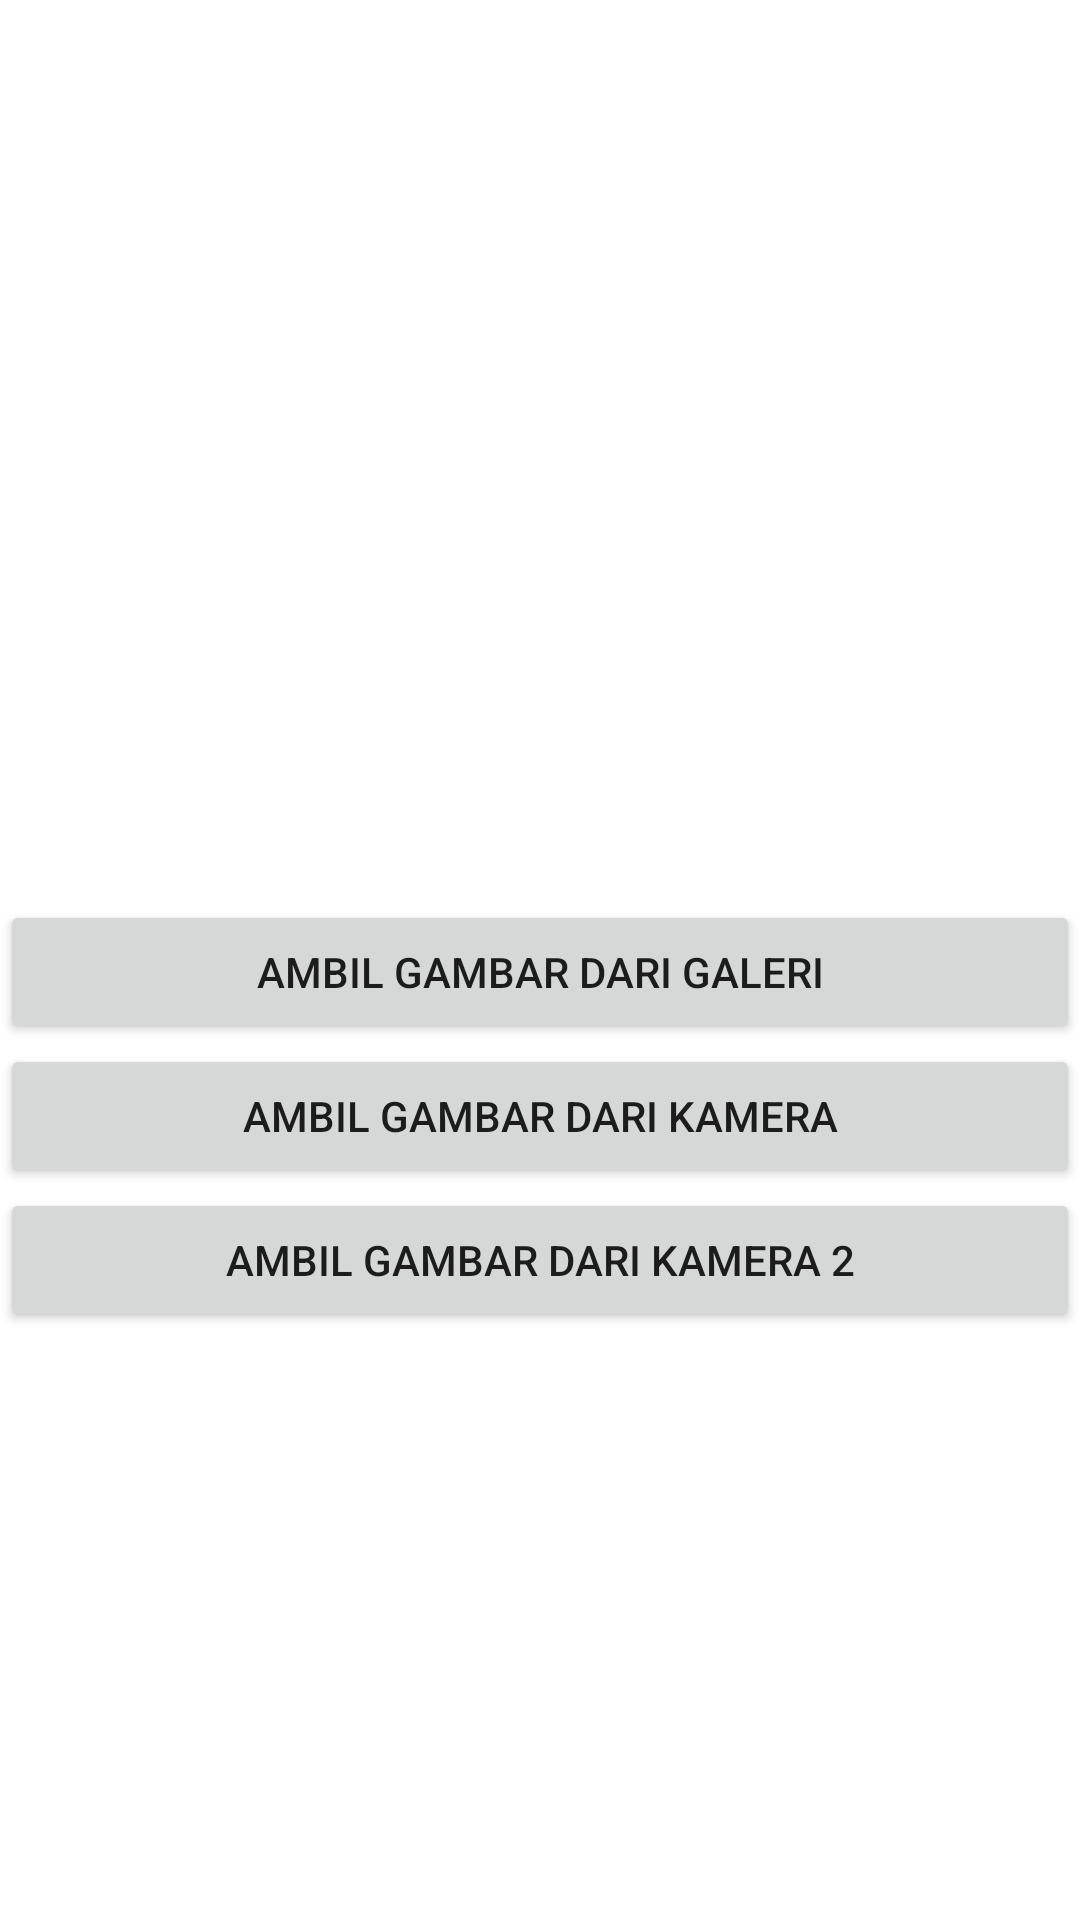

Layout XML and referenced resources for this Android screen:
<!-- AndroidManifest.xml: application theme Theme.ImplicitIntentReal -->
<!-- res/layout/activity_camera.xml -->
<?xml version="1.0" encoding="utf-8"?>
<LinearLayout xmlns:android="http://schemas.android.com/apk/res/android"
    xmlns:app="http://schemas.android.com/apk/res-auto"
    xmlns:tools="http://schemas.android.com/tools"
    android:layout_width="match_parent"
    android:orientation="vertical"
    android:layout_height="match_parent"
    tools:context=".CameraActivity">

    <ImageView
        android:id="@+id/img_show"
        android:layout_width="300dp"
        android:layout_height="300dp"
        android:layout_gravity="center_horizontal"
        android:src="@mipmap/ic_launcher"/>

    <Button
        android:layout_width="match_parent"
        android:layout_height="wrap_content"
        android:text="Ambil gambar dari galeri"
        android:id="@+id/btn_to_galeri"/>

    <Button
        android:layout_width="match_parent"
        android:layout_height="wrap_content"
        android:id="@+id/btn_to_camera"
        android:text="Ambil gambar dari kamera"/>

    <Button
        android:layout_width="match_parent"
        android:layout_height="wrap_content"
        android:id="@+id/btn_to_camera_2"
        android:text="Ambil gambar dari kamera 2"/>


</LinearLayout>
<!-- resources referenced by this layout -->
<resources>
  <style name="Theme.ImplicitIntentReal" parent="Theme.MaterialComponents.DayNight.DarkActionBar">
          
          <item name="colorPrimary">@color/purple_500</item>
          <item name="colorPrimaryVariant">@color/purple_700</item>
          <item name="colorOnPrimary">@color/white</item>
          
          <item name="colorSecondary">@color/teal_200</item>
          <item name="colorSecondaryVariant">@color/teal_700</item>
          <item name="colorOnSecondary">@color/black</item>
          
          <item name="android:statusBarColor" tools:targetApi="l">?attr/colorPrimaryVariant</item>
          
      </style>
  <!-- not gathered from this repository: default colours our renderer supplied (Android Studio template values) -->
  <color name="purple_500">#FF6200EE</color>
  <color name="purple_700">#FF3700B3</color>
  <color name="teal_200">#FF03DAC5</color>
  <color name="teal_700">#FF018786</color>
  <color name="black">#FF000000</color>
  <color name="white">#FFFFFFFF</color>
</resources>
